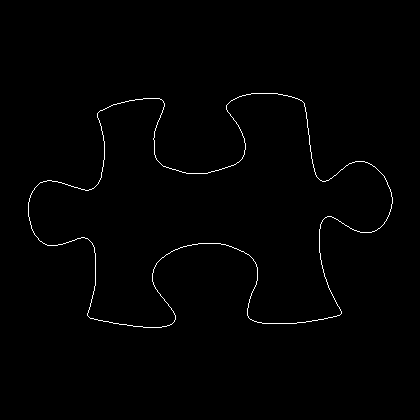

The data file committed next to this chart (first rows):
28, 202
28, 203
28, 204
28, 205
28, 206
28, 207
28, 208
28, 209
28, 210
28, 211
28, 212
28, 213
28, 214
28, 215
28, 216
29, 217
29, 218
29, 219
29, 220
30, 221
30, 222
30, 223
30, 224
31, 225
31, 226
31, 227
31, 228
32, 229
32, 230
33, 231
33, 232
34, 233
34, 234
35, 235
36, 236
37, 237
38, 238
38, 239
39, 240
40, 241
41, 241
42, 242
43, 243
44, 243
45, 244
46, 244
47, 245
48, 245
49, 245
50, 245
51, 245
52, 245
53, 245
54, 245
55, 245
56, 245
57, 245
58, 244
59, 244
60, 244
61, 244
... 1,327 more rows
